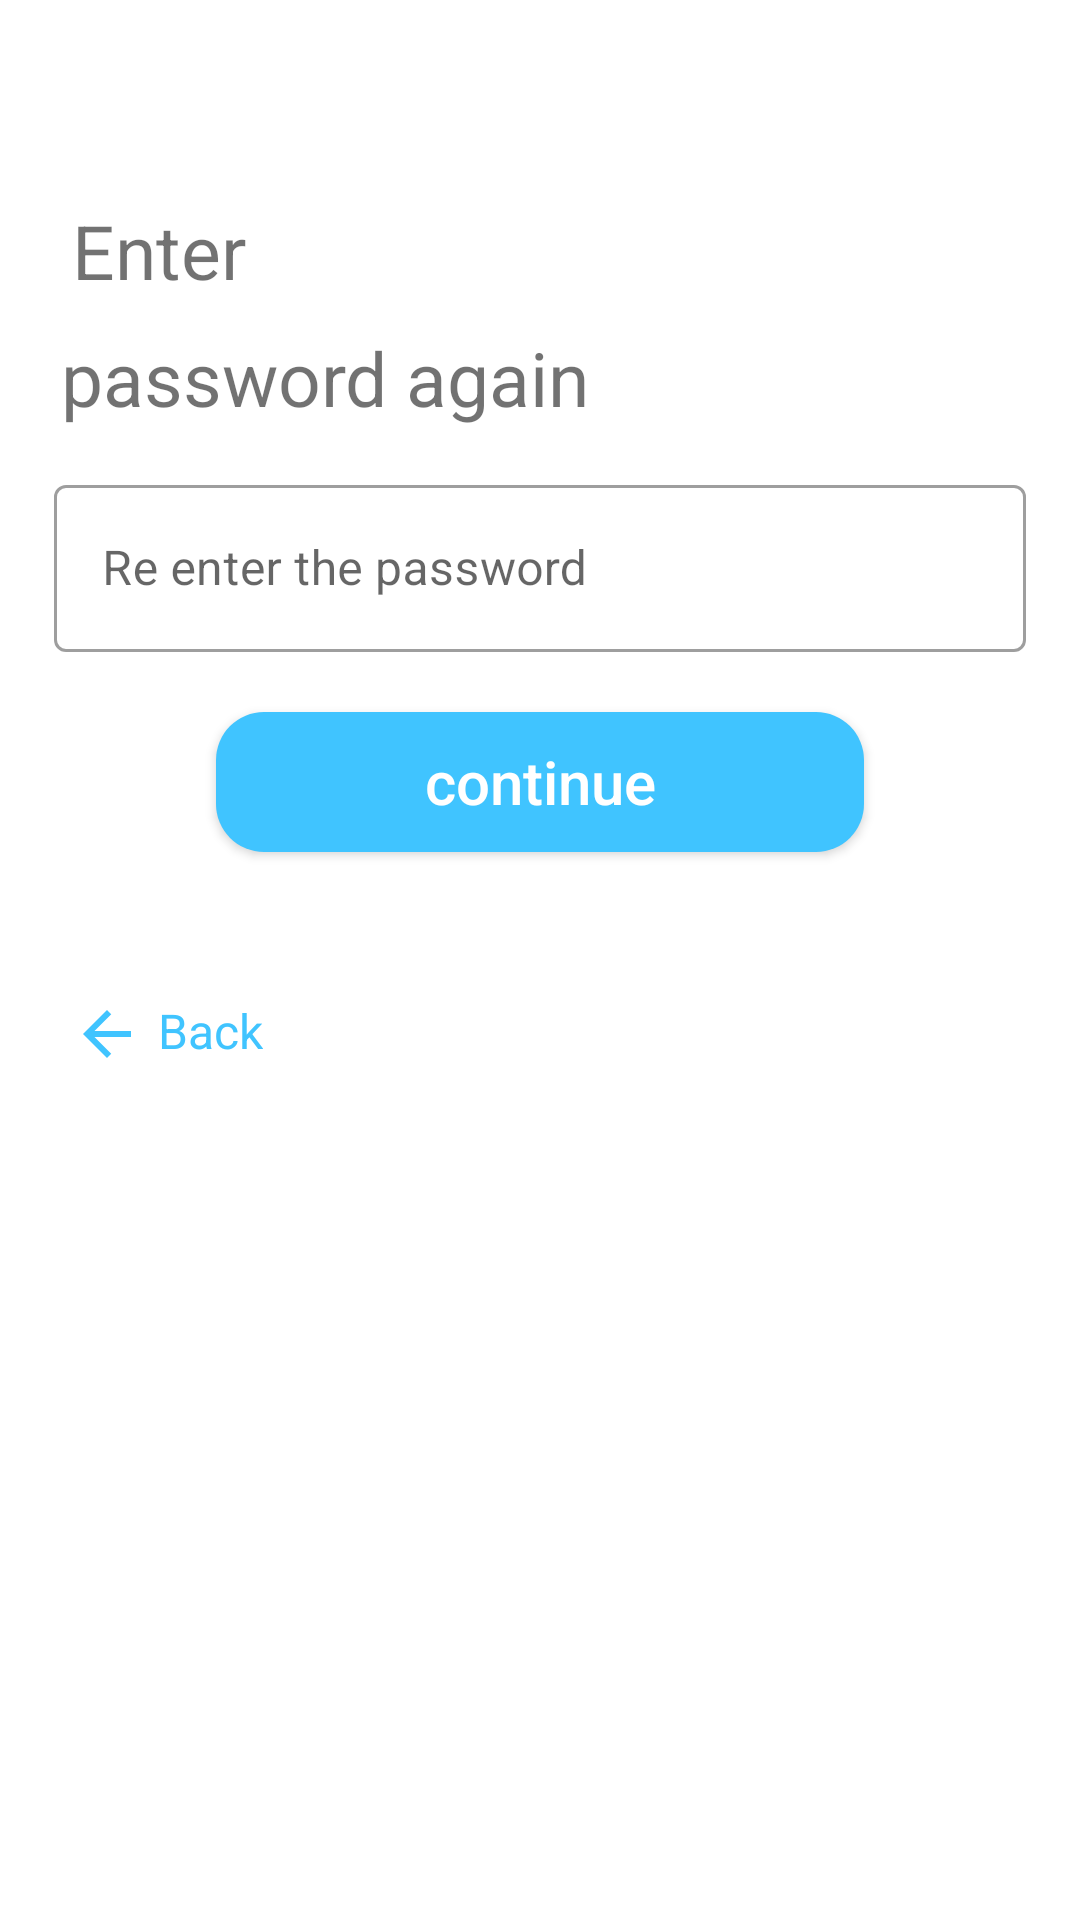

Here is an Android app screen rendered from its layout file. Give the layout XML and the strings, colors and styles it references.
<!-- AndroidManifest.xml: fallback theme Theme.MaterialComponents.DayNight.NoActionBar -->
<!-- res/layout/admin_reenter_password.xml -->
<?xml version="1.0" encoding="utf-8"?>
<androidx.constraintlayout.widget.ConstraintLayout xmlns:android="http://schemas.android.com/apk/res/android"
    android:layout_width="match_parent"
    android:layout_height="match_parent"
    xmlns:app="http://schemas.android.com/apk/res-auto">

    <TextView
        android:layout_width="wrap_content"
        android:layout_height="wrap_content"
        android:text="@string/enter"
        android:textColor="@color/grey"
        android:textSize="25sp"
        app:layout_constraintBottom_toBottomOf="parent"
        app:layout_constraintEnd_toEndOf="parent"
        app:layout_constraintHorizontal_bias="0.08"
        app:layout_constraintStart_toStartOf="parent"
        app:layout_constraintTop_toTopOf="parent"
        app:layout_constraintVertical_bias="0.11" />

    <TextView
        android:layout_width="wrap_content"
        android:layout_height="wrap_content"
        android:text="@string/password_again"
        android:textColor="@color/grey"
        android:textSize="25sp"
        app:layout_constraintBottom_toBottomOf="parent"
        app:layout_constraintEnd_toEndOf="parent"
        app:layout_constraintHorizontal_bias="0.11"
        app:layout_constraintStart_toStartOf="parent"
        app:layout_constraintTop_toTopOf="parent"
        app:layout_constraintVertical_bias="0.18" />

    <com.google.android.material.textfield.TextInputLayout
        style="@style/Widget.MaterialComponents.TextInputLayout.OutlinedBox"
        android:id="@+id/pass_in_admin_re_type_pass_layout"
        android:layout_width="0dp"
        android:layout_height="wrap_content"
        app:layout_constraintBottom_toBottomOf="parent"
        app:layout_constraintEnd_toEndOf="parent"
        app:layout_constraintStart_toStartOf="parent"
        app:layout_constraintTop_toTopOf="parent"
        app:layout_constraintVertical_bias="0.27"
        app:layout_constraintWidth_percent="0.9">

        <com.google.android.material.textfield.TextInputEditText
            android:id="@+id/pass_in_admin_re_type_pass"
            android:layout_width="match_parent"
            android:layout_height="wrap_content"
            android:hint="@string/re_enter_the_password"
            android:inputType="textPassword"
            android:maxLines="1" />
    </com.google.android.material.textfield.TextInputLayout>

    <androidx.appcompat.widget.AppCompatButton
        android:id="@+id/cont_bt_admin_re_type_pass"
        android:layout_width="0dp"
        android:layout_height="0dp"
        app:layout_constraintHeight_percent="0.073"
        app:layout_constraintWidth_percent="0.6"
        android:background="@drawable/login_screen_continue_bt"
        android:text="@string/continue_"
        android:textAllCaps="false"
        android:textColor="@color/white"
        android:textSize="20sp"
        app:layout_constraintBottom_toBottomOf="parent"
        app:layout_constraintEnd_toEndOf="parent"
        app:layout_constraintStart_toStartOf="parent"
        app:layout_constraintTop_toTopOf="parent"
        app:layout_constraintVertical_bias="0.4"/>

    <TextView
        android:id="@+id/back_bt_admin_re_type_pass"
        android:layout_width="wrap_content"
        android:layout_height="wrap_content"
        android:clickable="true"
        android:focusable="true"
        android:text="@string/back"
        android:textColor="@color/light_blue_A200"
        android:textSize="16sp"
        app:layout_constraintBottom_toBottomOf="parent"
        app:layout_constraintEnd_toEndOf="parent"
        app:layout_constraintHorizontal_bias="0.08"
        app:layout_constraintStart_toStartOf="parent"
        app:layout_constraintTop_toTopOf="parent"
        app:layout_constraintVertical_bias="0.54"
        app:drawableStartCompat="@drawable/arrow_back"
        android:drawablePadding="5dp"/>

</androidx.constraintlayout.widget.ConstraintLayout>
<!-- resources referenced by this layout -->
<resources>
  <color name="grey">#950E0E0E</color>
  <color name="light_blue_A200">#FF40C4FF</color>
  <color name="white">#FFFFFFFF</color>
  <!-- drawable arrow_back (drawable) -->
  <vector android:autoMirrored="true" android:height="24dp"
      android:tint="@color/light_blue_A200" android:viewportHeight="24"
      android:viewportWidth="24" android:width="24dp" xmlns:android="http://schemas.android.com/apk/res/android">
      <path android:fillColor="@android:color/white" android:pathData="M20,11H7.83l5.59,-5.59L12,4l-8,8 8,8 1.41,-1.41L7.83,13H20v-2z"/>
  </vector>
  <!-- drawable login_screen_continue_bt (drawable) -->
  <?xml version="1.0" encoding="utf-8"?>
  <ripple xmlns:android="http://schemas.android.com/apk/res/android"
      android:color="@color/light_blue_A400">
      <item android:id="@android:id/mask">
          <shape android:shape="rectangle">
              <solid android:color="@color/light_blue_A400" />
              <corners android:radius="16dp" />
          </shape>
      </item>
  
      <item android:id="@android:id/background">
          <shape android:shape="rectangle">
              <gradient
                  android:angle="90"
                  android:endColor="@color/light_blue_A200"
                  android:startColor="@color/light_blue_A200"
                  android:type="linear" />
              <corners android:radius="16dp" />
          </shape>
      </item>
  </ripple>
  <string name="back">Back</string>
  <string name="continue_">continue</string>
  <string name="enter">Enter</string>
  <string name="password_again">password again</string>
  <string name="re_enter_the_password">Re enter the password</string>
  <color name="light_blue_A400">#FF00B0FF</color>
</resources>
